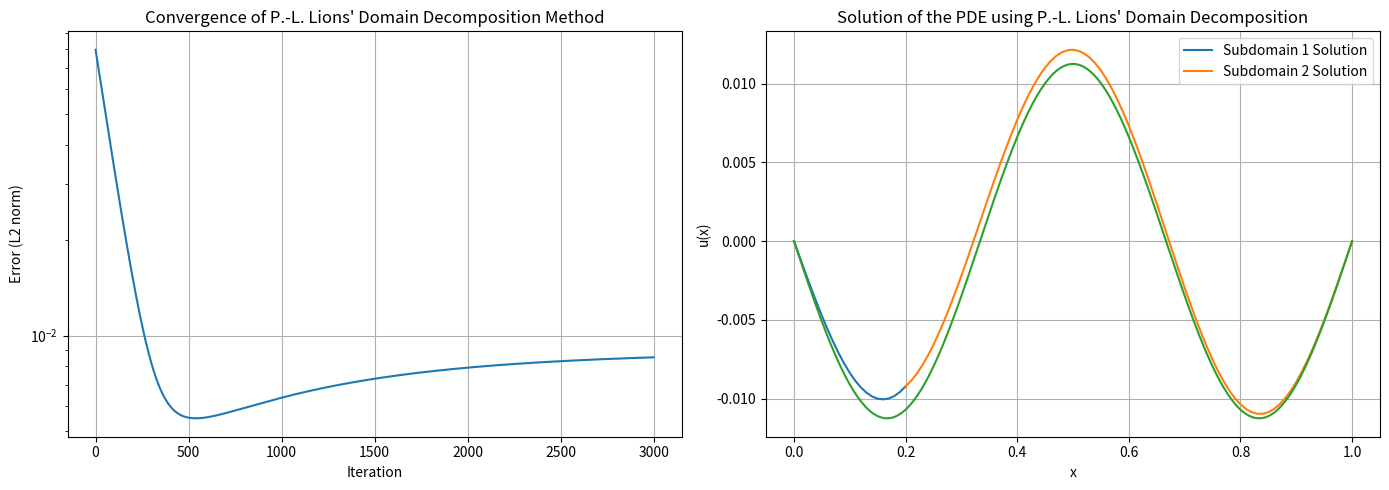

The matplotlib source for this figure:
import numpy as np
import matplotlib.pyplot as plt

def f_actual(x):
    """docstring for f_actual"""
    return -1*(1 / (9*np.pi*np.pi))*np.sin(3*np.pi * x)

def run_lions_domain_decomposition(f, L, alpha, N1, N2, eta=1.0, alpha_robin=1.0, tol=1e-16, max_iter=3000):
    """
    Runs the P.-L. Lions' domain decomposition method with Robin boundary conditions.

    Parameters:
    - f: function, source term function
    - L: float, length of the domain
    - alpha: float, shared boundary point between the two subdomains
    - N1: int, number of grid points in the first subdomain
    - N2: int, number of grid points in the second subdomain
    - eta: float, parameter for the differential equation (default 1.0)
    - alpha_robin: float, coefficient for the Robin boundary condition (default 1.0)
    - tol: float, tolerance for convergence (default 1e-6)
    - max_iter: int, maximum number of iterations (default 1000)

    Returns:
    - None, but plots the convergence rate and the final solution
    """

    # Set up the subdomains with different grid spacings
    x1,h1 = np.linspace(0, alpha, N1 + 1, retstep=True)
    x2,h2 = np.linspace(alpha, L, N2 + 1, retstep=True)
    # h1 = x1[1] - x1[0]  # Grid spacing for the first subdomain
    # h2 = x2[1] - x2[0]  # Grid spacing for the second subdomain

    # Initial guess for lambda values on the interface
    lambda1 = 0.0
    lambda2 = 0.0

    # Initial guess for the solution in each subdomain
    u0_1 = np.zeros(N1 + 1)
    u0_2 = np.zeros(N2 + 1)

    # Helper function to solve the subdomain problem with Robin boundary condition
    def solve_subdomain(f_values, u, h, g, alpha_robin,lhs=True):
        # Create a new array for the subdomain solution
        u_new = np.copy(u)
        
        # Solve the interior points of the subdomain
        if lhs:
            for i in range(1, len(u_new) - 1):
                u_new[i] = (u_new[i - 1] + u_new[i + 1] - h**2 * f_values[i]) / 2
            

            # u_new[-2] = 2*u_new[-3] - h**2 *f_values[-2] -  u_new[-4]
            u_new[-1] = (h*g + u_new[-2]) / (1 + alpha_robin * h)
            # u_new[-1] = 2*u_new[-2] + h**2 *u_prev +  u_new[-3]
        else:
            f_rev = np.flip(f_values)
            u_new =  np.flip(u_new)

            for i in range(1, len(u_new) - 1):
                u_new[i] = (u_new[i - 1] + u_new[i + 1] - h**2 * f_rev[i]) / 2
            
            # u_new[-2] = 2*u_new[-3] - h**2 *f_rev[-2] -  u_new[-4]
            u_new[-1] = (h*g + u_new[-2]) / (1 + alpha_robin * h)
            # u_new[-1] = (lambda_value + alpha_robin * u_prev)
            # u_new[-1] = 2*u_new[-2] - h**2 *u_prev -  u_new[-3]
            u_new = np.flip(u_new)

        # if lhs:
        #     lambda_new = (u_new[-1] - u_new[-2]) / h
        # else:
        #     lambda_new = -1*(u_new[-1] - u_new[-2]) / h
            

        
        return u_new

    # Main function implementing P.-L. Lions' algorithm with Robin boundary conditions
    def lions_domain_decomposition_robin(f, u0_1, u0_2, x1, x2, h1, h2, alpha_robin, tol, max_iter):
        u1, u2 = u0_1.copy(), u0_2.copy()
        errors = []
        
        # derivative of normals on bdy
        lambda1, lambda2 = 0.0, 0.0  # Initial lambda values
        g1, g2 = 0.0, 0.0
        
        for iter in range(max_iter):
            u1_old, u2_old = u1.copy(), u2.copy()
            
            # Solve on the first subdomain with lambda1 as the boundary condition
            f_values1 = f(x1)
            u1 = solve_subdomain(f_values1, u1, h1, g1, alpha_robin,lhs=True)
            
            # Solve on the second subdomain with lambda2 as the boundary condition
            f_values2 = f(x2)
            u2 = solve_subdomain(f_values2, u2, h2, g2, alpha_robin,lhs=False)

            print(iter)
            print(u2[0])
            print(u2[1])
            print(u1[-1])
            g1 = -1*((u2[0] - u2[1]) / h2) + alpha_robin * u2[0]
            g2 = -1*((u1[-1] - u1[-2]) / h1) + alpha_robin * u1[-1]
            
            # Update lambda values according to the transmission conditions
            lambda1_new = -lambda2 + 2 * alpha_robin * u2[0]
            lambda2_new = -lambda1 + 2 * alpha_robin * u1[-1]
            
            # Calculate error and check convergence
            error = np.linalg.norm(np.concatenate((u1, u2)) - np.concatenate((f_actual(x1), f_actual(x2))), ord=2)
            errors.append(error)
            
            if error < tol:
                break
            
            # Update lambdas for the next iteration
            lambda1, lambda2 = lambda1_new, lambda2_new
        
        return u1, u2, errors

    # Run the domain decomposition method
    u1, u2, errors = lions_domain_decomposition_robin(f, u0_1, u0_2, x1, x2, h1, h2, alpha_robin, tol, max_iter)

    # Create a figure with two subplots
    fig, (ax1, ax2) = plt.subplots(1, 2, figsize=(14, 5))

    # Plot the convergence rate on the first subplot
    ax1.plot(errors)
    ax1.set_yscale('log')
    ax1.set_xlabel('Iteration')
    ax1.set_ylabel('Error (L2 norm)')
    ax1.set_title("Convergence of P.-L. Lions' Domain Decomposition Method")
    ax1.grid(True)

    # Plot the final solution on the second subplot
    ax2.plot(x1, u1, label='Subdomain 1 Solution')
    ax2.plot(x2, u2, label='Subdomain 2 Solution')
    ax2.plot(np.linspace(0,L,300), f_actual(np.linspace(0,L,300)))
    ax2.set_xlabel('x')
    ax2.set_ylabel('u(x)')
    ax2.set_title("Solution of the PDE using P.-L. Lions' Domain Decomposition")
    ax2.legend()
    ax2.grid(True)

    # Show the combined plot
    plt.tight_layout()
    plt.savefig('test.png')

# Example usage of the function
run_lions_domain_decomposition(
    f=lambda x: np.sin(3*np.pi * x),  # Source function
    L=1.0,                          # Length of the domain
    alpha=0.2,                      # Shared boundary point
    alpha_robin=0.25,
    N1=20,                          # Grid resolution for the first subdomain
    N2=80                          # Grid resolution for the second subdomain
)

